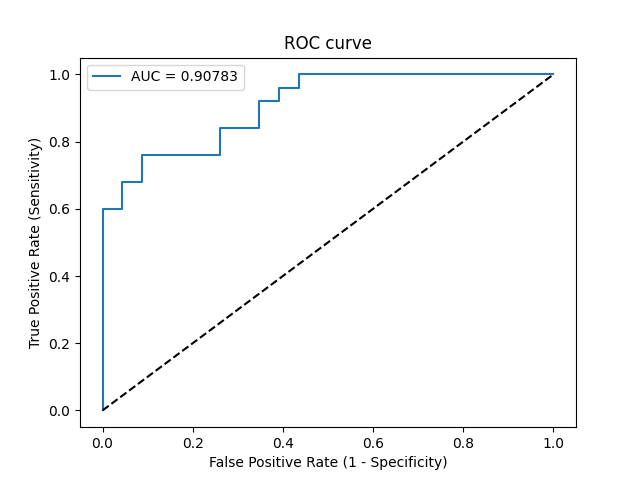

Data behind this chart, as committed beside it:
Threshold, Sensitivity, Specificity, NPV, PPV
inf, 0.0, 1.0, 0.4792, 0
0.997, 0.04, 1.0, 0.4894, 1.0
0.8688, 0.6, 1.0, 0.697, 1.0
0.8553, 0.6, 0.9565, 0.6875, 0.9375
0.7988, 0.68, 0.9565, 0.7333, 0.9444
0.7551, 0.68, 0.913, 0.7241, 0.8947
0.6763, 0.76, 0.913, 0.7778, 0.9048
0.5937, 0.76, 0.7391, 0.7391, 0.76
0.49, 0.84, 0.7391, 0.8095, 0.7778
0.4233, 0.84, 0.6522, 0.7895, 0.7241
0.3453, 0.92, 0.6522, 0.8824, 0.7419
0.3275, 0.92, 0.6087, 0.875, 0.7188
0.3059, 0.96, 0.6087, 0.9333, 0.7273
0.2812, 0.96, 0.5652, 0.9286, 0.7059
0.2593, 1.0, 0.5652, 1.0, 0.7143
0.008139, 1.0, 0.0, 0, 0.5208
